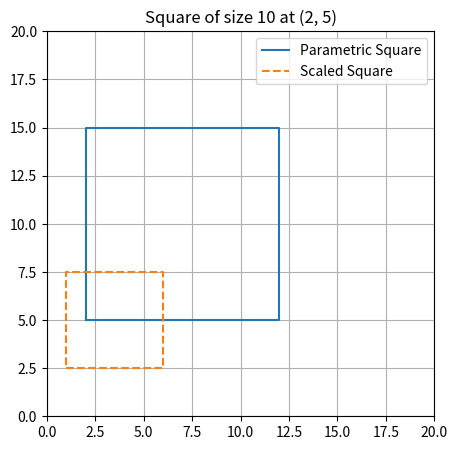

This chart was generated by the following Python code:
import matplotlib.pyplot as plt

# 3. Python 문법 집중: 할당
size = 10
x_offset = 2
y_offset = 5

# 변수를 이용한 사각형 좌표 정의
x = [x_offset, x_offset + size, x_offset + size, x_offset, x_offset]
y = [y_offset, y_offset, y_offset + size, y_offset + size, y_offset]

# 10. 문자열 변수
graph_title = f"Square of size {size} at ({x_offset}, {y_offset})"

plt.figure(figsize=(5, 5))
plt.plot(x, y, label='Parametric Square')

# 19. 응용 예제: 스케일링 된 사각형
scale = 0.5
x2 = [i * scale for i in x]
y2 = [i * scale for i in y]
plt.plot(x2, y2, label='Scaled Square', linestyle='--')

plt.title(graph_title)
plt.legend()
plt.grid(True)
plt.xlim(0, 20)
plt.ylim(0, 20)
plt.show()
